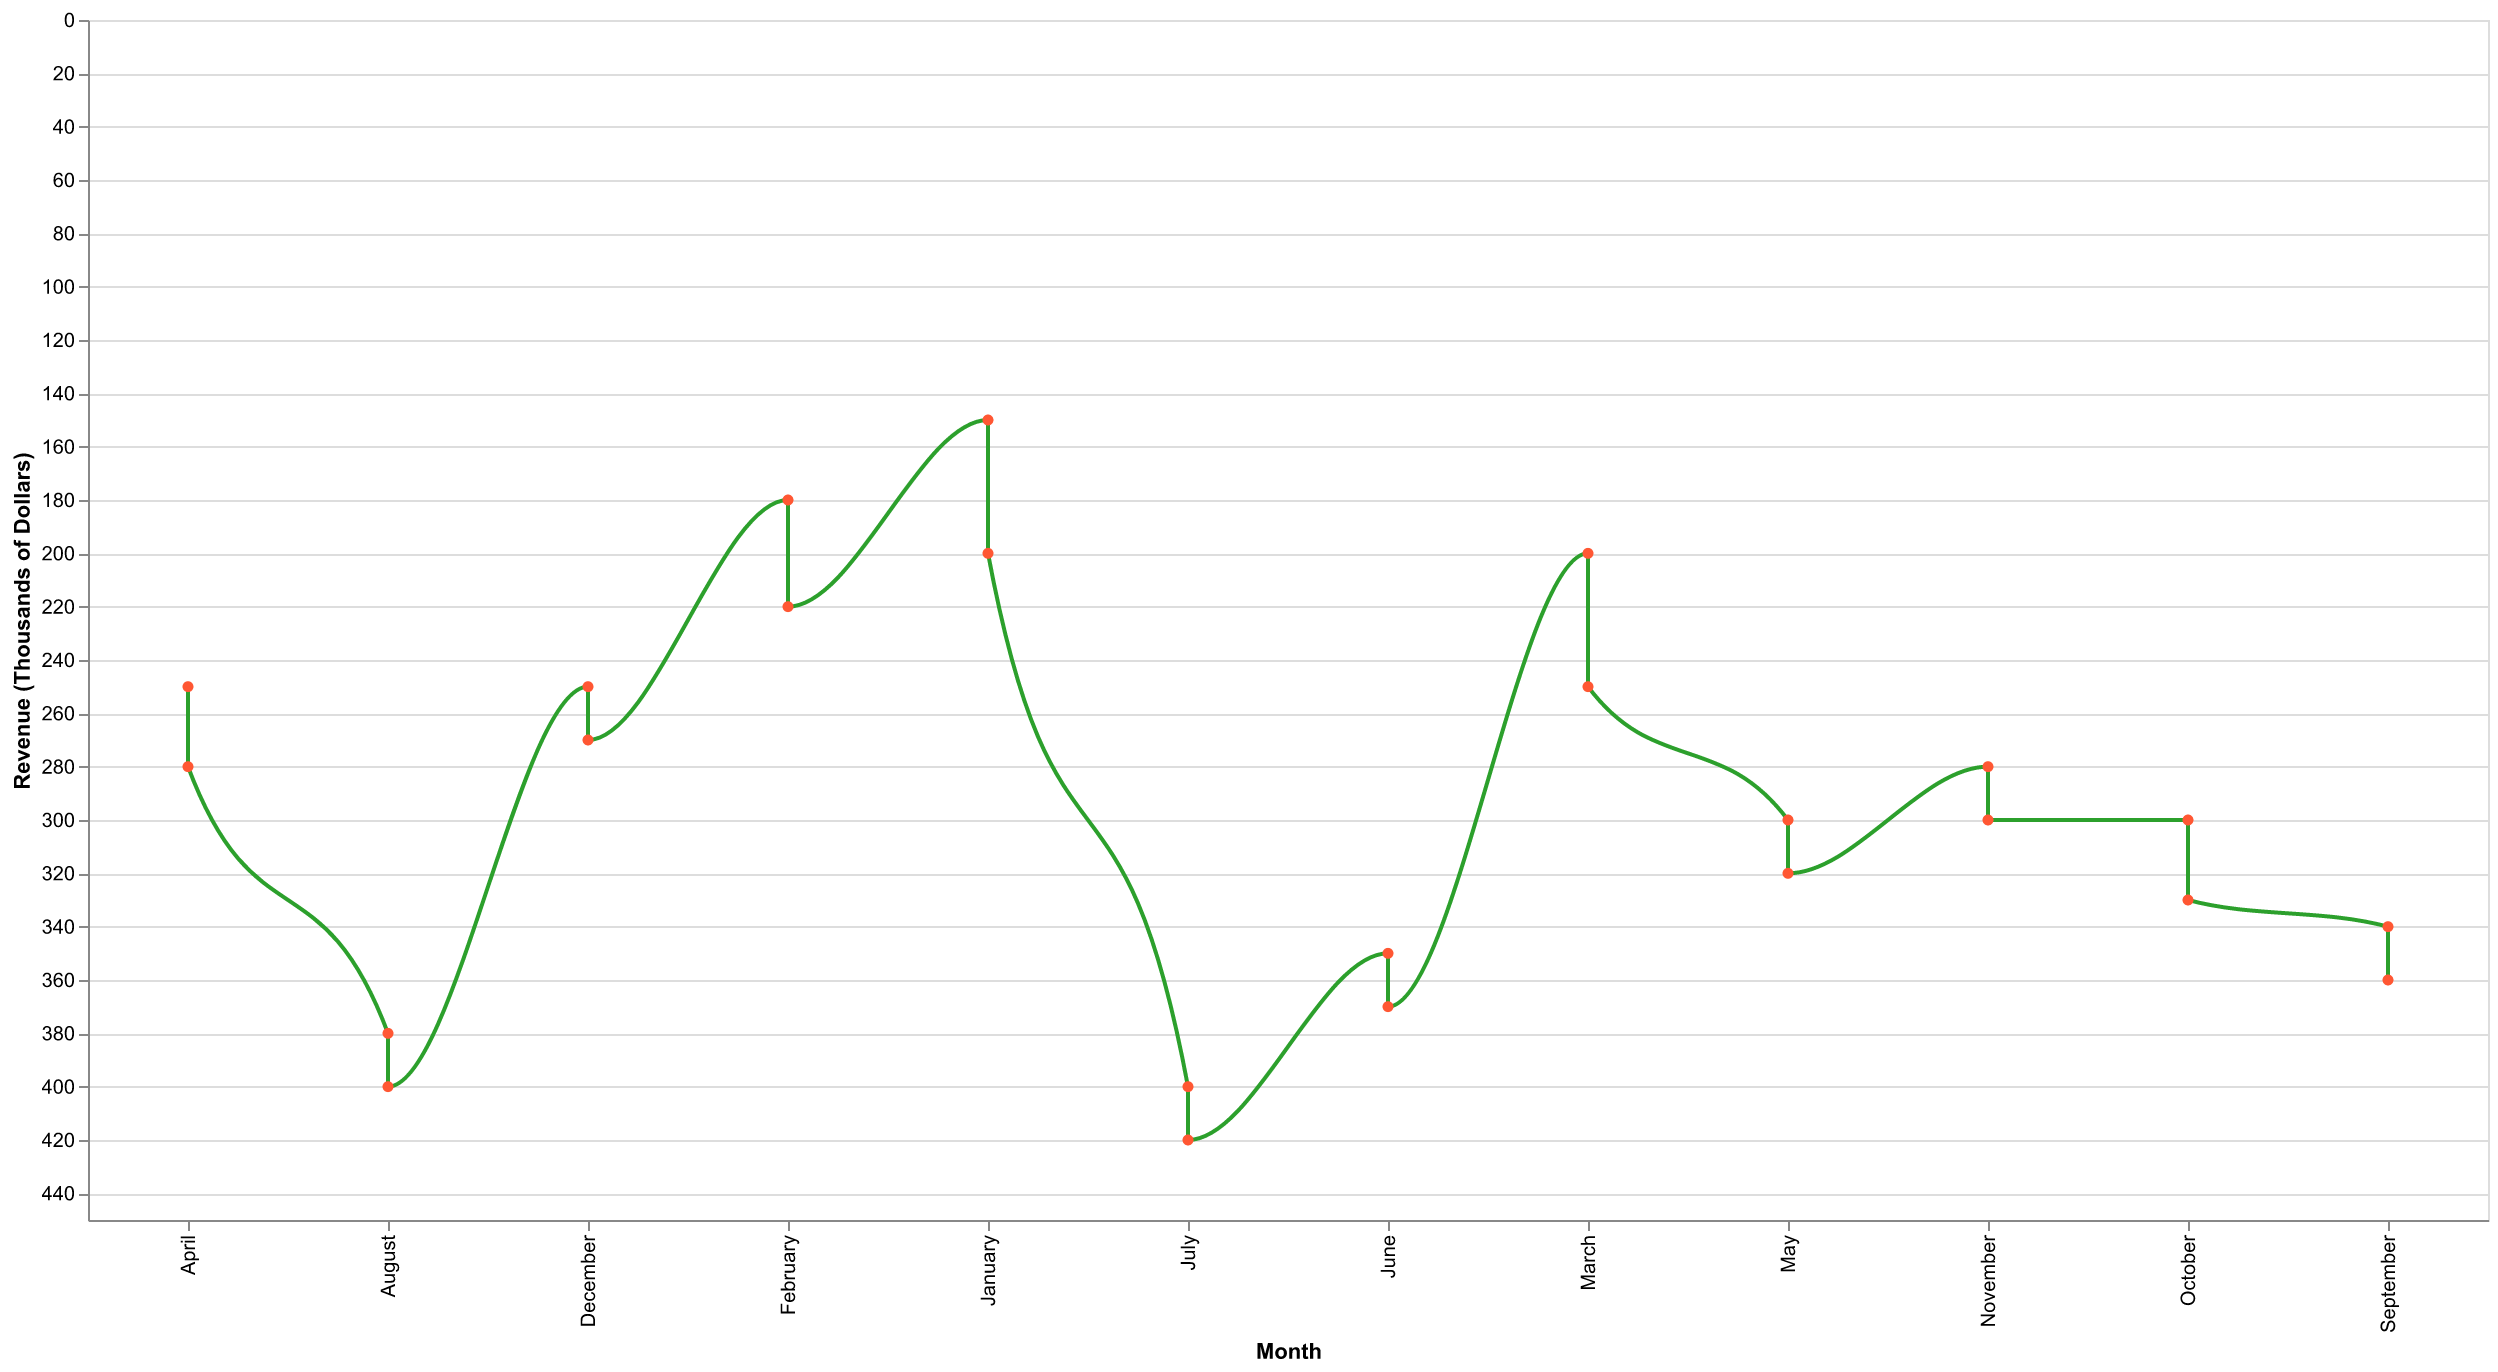

Values plotted in this chart, from the file beside it:
Month, Revenue
January, 150
February, 180
March, 200
April, 250
May, 300
June, 350
July, 400
August, 380
September, 340
October, 300
November, 280
December, 250
January, 200
February, 220
March, 250
April, 280
May, 320
June, 370
July, 420
August, 400
September, 360
October, 330
November, 300
December, 270
